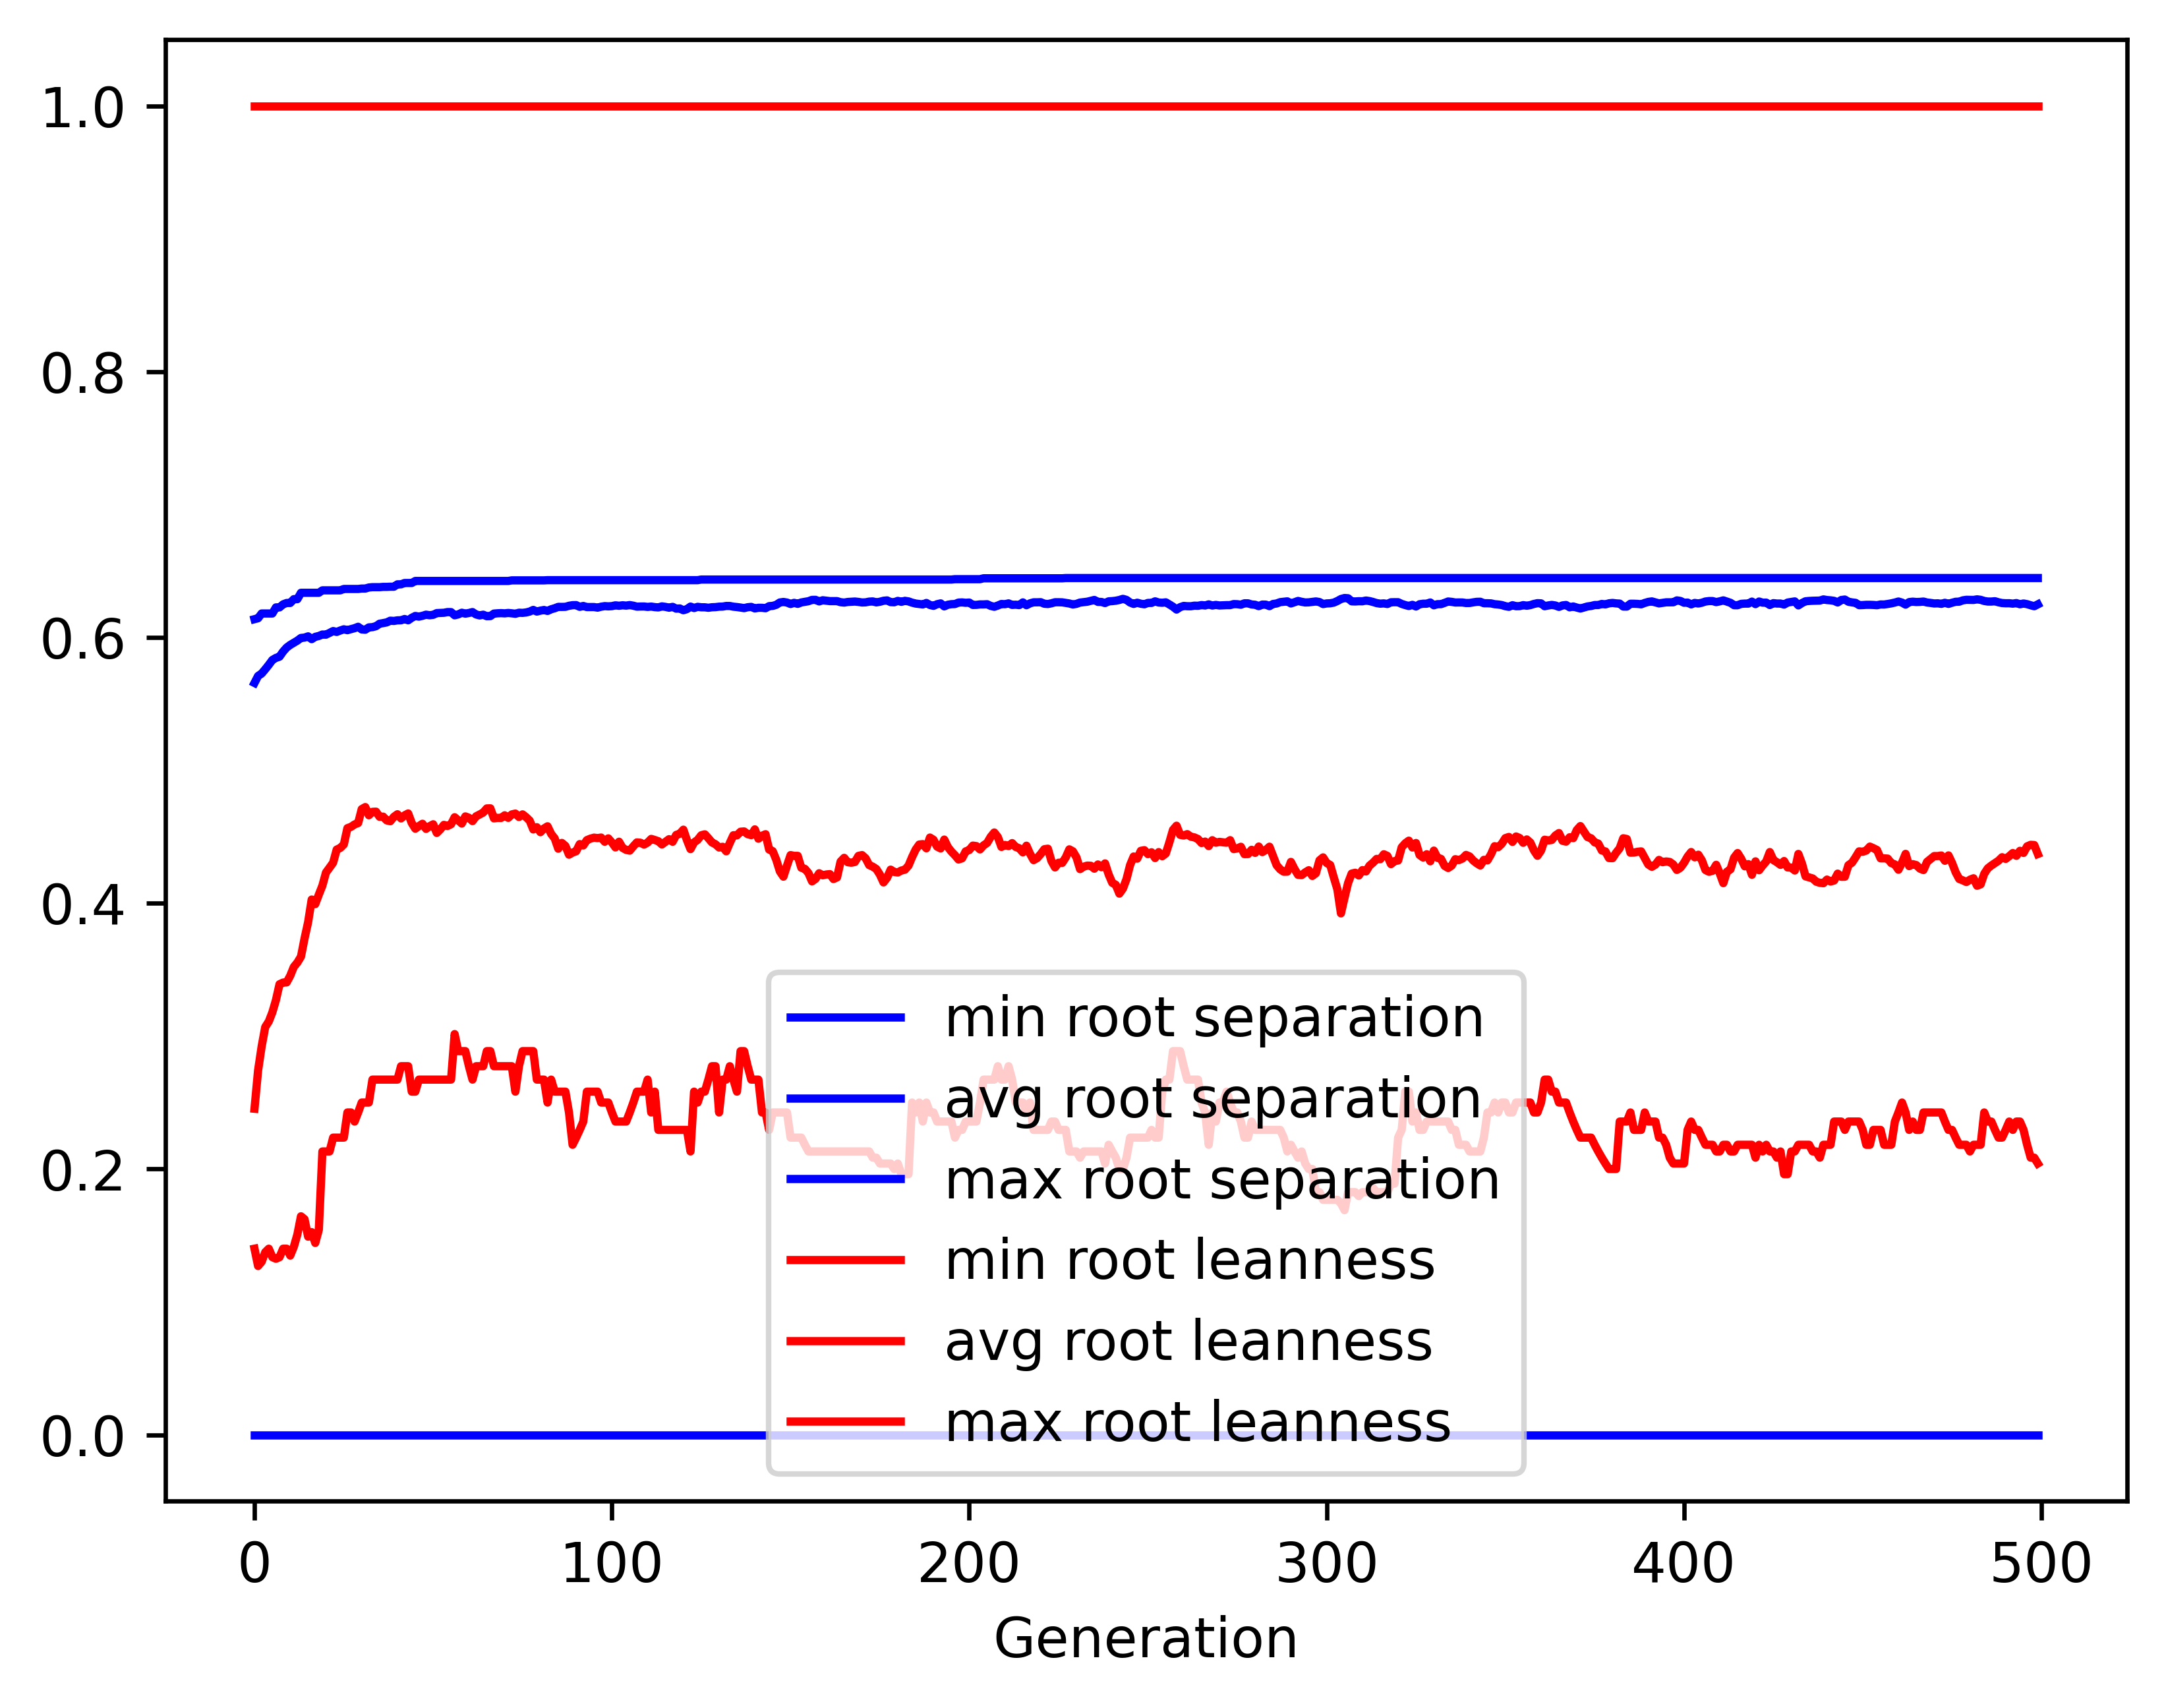

Source data for this figure (header and first rows):
gen, evals, gen_feats, explored, root separation_min, root separation_avg, root separation_max, root separation_std, root leanness_min, root leanness_avg, root leanness_max, root leanness_std
0, 500, 442, 442, 0.0, 0.5657, 0.6137, 0.07453, 0.14, 0.2453, 1.0, 0.14
1, 544, 659, 667, 0.0, 0.571, 0.6144, 0.0477, 0.127, 0.2741, 1.0, 0.1279
2, 583, 703, 879, 0.0, 0.5728, 0.618, 0.04751, 0.1302, 0.2922, 1.0, 0.1397
3, 567, 740, 1086, 0.0, 0.576, 0.618, 0.04479, 0.1374, 0.3068, 1.0, 0.1389
4, 583, 757, 1312, 0.0, 0.5794, 0.618, 0.0437, 0.14, 0.311, 1.0, 0.1388
5, 562, 795, 1516, 0.0, 0.583, 0.618, 0.04115, 0.1336, 0.3179, 1.0, 0.1366
6, 584, 810, 1714, 0.0, 0.5846, 0.6226, 0.04164, 0.1325, 0.3271, 1.0, 0.1393
7, 601, 833, 1893, 0.0, 0.5855, 0.6226, 0.04135, 0.1336, 0.339, 1.0, 0.1377
8, 593, 855, 2059, 0.0, 0.5893, 0.6249, 0.0399, 0.14, 0.3403, 1.0, 0.1356
9, 598, 849, 2222, 0.0, 0.5924, 0.6259, 0.0394, 0.14, 0.3404, 1.0, 0.1335
10, 592, 874, 2384, 0.0, 0.5944, 0.6259, 0.03933, 0.1348, 0.3454, 1.0, 0.1351
11, 596, 858, 2535, 0.0, 0.596, 0.6288, 0.03933, 0.1414, 0.3521, 1.0, 0.1327
12, 608, 857, 2658, 0.0, 0.5976, 0.6288, 0.03933, 0.1508, 0.3554, 1.0, 0.1336
13, 590, 896, 2801, 0.0, 0.5996, 0.6336, 0.03911, 0.1644, 0.3598, 1.0, 0.1308
14, 603, 881, 2948, 0.0, 0.5998, 0.6336, 0.03968, 0.1622, 0.3734, 1.0, 0.1283
15, 596, 883, 3077, 0.0, 0.6008, 0.6336, 0.03892, 0.1491, 0.3857, 1.0, 0.1219
16, 632, 840, 3197, 0.0, 0.5987, 0.6336, 0.04162, 0.1525, 0.4028, 1.0, 0.1248
17, 588, 847, 3315, 0.0, 0.6004, 0.6336, 0.04122, 0.1443, 0.3993, 1.0, 0.1284
18, 605, 849, 3424, 0.0, 0.6011, 0.6336, 0.0422, 0.1543, 0.4064, 1.0, 0.1271
19, 593, 846, 3522, 0.0, 0.6022, 0.6354, 0.0426, 0.2132, 0.4132, 1.0, 0.124
20, 576, 815, 3620, 0.0, 0.6021, 0.6354, 0.04378, 0.2132, 0.4231, 1.0, 0.1242
21, 575, 843, 3716, 0.0, 0.6034, 0.6354, 0.04379, 0.2132, 0.4267, 1.0, 0.1232
22, 601, 832, 3812, 0.0, 0.6048, 0.6354, 0.04387, 0.2236, 0.4305, 1.0, 0.1205
23, 602, 822, 3903, 0.0, 0.6041, 0.6354, 0.04537, 0.2236, 0.4403, 1.0, 0.1213
24, 595, 828, 3984, 0.0, 0.6052, 0.6354, 0.04581, 0.2236, 0.4416, 1.0, 0.1219
25, 593, 849, 4055, 0.0, 0.6061, 0.6364, 0.04526, 0.2236, 0.4442, 1.0, 0.1205
26, 608, 810, 4136, 0.0, 0.6054, 0.6364, 0.04621, 0.2425, 0.4565, 1.0, 0.1169
27, 607, 827, 4210, 0.0, 0.6062, 0.6364, 0.0469, 0.2425, 0.4574, 1.0, 0.117
28, 594, 816, 4273, 0.0, 0.6069, 0.6364, 0.04714, 0.2357, 0.4593, 1.0, 0.1176
29, 613, 813, 4339, 0.0, 0.608, 0.6364, 0.04674, 0.2425, 0.4603, 1.0, 0.1151
30, 619, 782, 4405, 0.0, 0.606, 0.6368, 0.04893, 0.25, 0.4708, 1.0, 0.1162
31, 614, 784, 4471, 0.0, 0.6058, 0.6368, 0.04968, 0.25, 0.4723, 1.0, 0.1161
32, 602, 824, 4534, 0.0, 0.6075, 0.6375, 0.04852, 0.25, 0.4662, 1.0, 0.1181
33, 581, 850, 4595, 0.0, 0.6077, 0.6378, 0.04878, 0.2673, 0.4688, 1.0, 0.1175
34, 602, 818, 4646, 0.0, 0.6084, 0.6378, 0.04815, 0.2673, 0.4689, 1.0, 0.1165
35, 588, 804, 4693, 0.0, 0.6103, 0.6378, 0.04686, 0.2673, 0.465, 1.0, 0.1154
36, 612, 811, 4745, 0.0, 0.6108, 0.638, 0.04647, 0.2673, 0.4651, 1.0, 0.1144
37, 616, 834, 4797, 0.0, 0.6113, 0.638, 0.04612, 0.2673, 0.4623, 1.0, 0.1169
38, 606, 829, 4843, 0.0, 0.6126, 0.6381, 0.04528, 0.2673, 0.4617, 1.0, 0.1146
39, 609, 847, 4879, 0.0, 0.6124, 0.6381, 0.04551, 0.2673, 0.465, 1.0, 0.1134
40, 615, 833, 4916, 0.0, 0.6128, 0.6399, 0.04511, 0.2673, 0.467, 1.0, 0.1102
41, 625, 812, 4954, 0.0, 0.6129, 0.6399, 0.04536, 0.2774, 0.4638, 1.0, 0.1129
42, 606, 816, 4996, 0.0, 0.6138, 0.6409, 0.04474, 0.2774, 0.4661, 1.0, 0.1091
43, 628, 842, 5041, 0.0, 0.6129, 0.6409, 0.04575, 0.2774, 0.4675, 1.0, 0.1123
44, 610, 816, 5084, 0.0, 0.6148, 0.6409, 0.04459, 0.2582, 0.4603, 1.0, 0.1117
45, 624, 841, 5110, 0.0, 0.6161, 0.6425, 0.04374, 0.2582, 0.4561, 1.0, 0.1112
46, 632, 804, 5145, 0.0, 0.6156, 0.6425, 0.04421, 0.2673, 0.458, 1.0, 0.1128
47, 628, 825, 5159, 0.0, 0.6163, 0.6425, 0.04386, 0.2673, 0.4598, 1.0, 0.1102
48, 624, 851, 5195, 0.0, 0.6171, 0.6425, 0.04365, 0.2673, 0.4559, 1.0, 0.1108
49, 649, 857, 5221, 0.0, 0.6167, 0.6425, 0.04404, 0.2673, 0.4579, 1.0, 0.111
50, 629, 826, 5249, 0.0, 0.617, 0.6425, 0.04396, 0.2673, 0.4594, 1.0, 0.1095
51, 632, 840, 5282, 0.0, 0.6183, 0.6425, 0.04311, 0.2673, 0.4529, 1.0, 0.1096
52, 642, 820, 5306, 0.0, 0.6184, 0.6425, 0.04314, 0.2673, 0.4556, 1.0, 0.1078
53, 627, 797, 5327, 0.0, 0.6185, 0.6425, 0.04317, 0.2673, 0.4589, 1.0, 0.1056
54, 638, 799, 5355, 0.0, 0.619, 0.6425, 0.04292, 0.2673, 0.4581, 1.0, 0.1047
55, 639, 807, 5373, 0.0, 0.619, 0.6425, 0.04291, 0.2673, 0.4594, 1.0, 0.1041
56, 654, 823, 5390, 0.0, 0.6166, 0.6425, 0.04532, 0.3015, 0.4647, 1.0, 0.108
57, 630, 820, 5408, 0.0, 0.6173, 0.6425, 0.0445, 0.2887, 0.4624, 1.0, 0.1083
58, 628, 815, 5426, 0.0, 0.6186, 0.6425, 0.04351, 0.2887, 0.4599, 1.0, 0.1061
59, 629, 816, 5445, 0.0, 0.6179, 0.6425, 0.04428, 0.2887, 0.4653, 1.0, 0.1055
... 440 more rows
